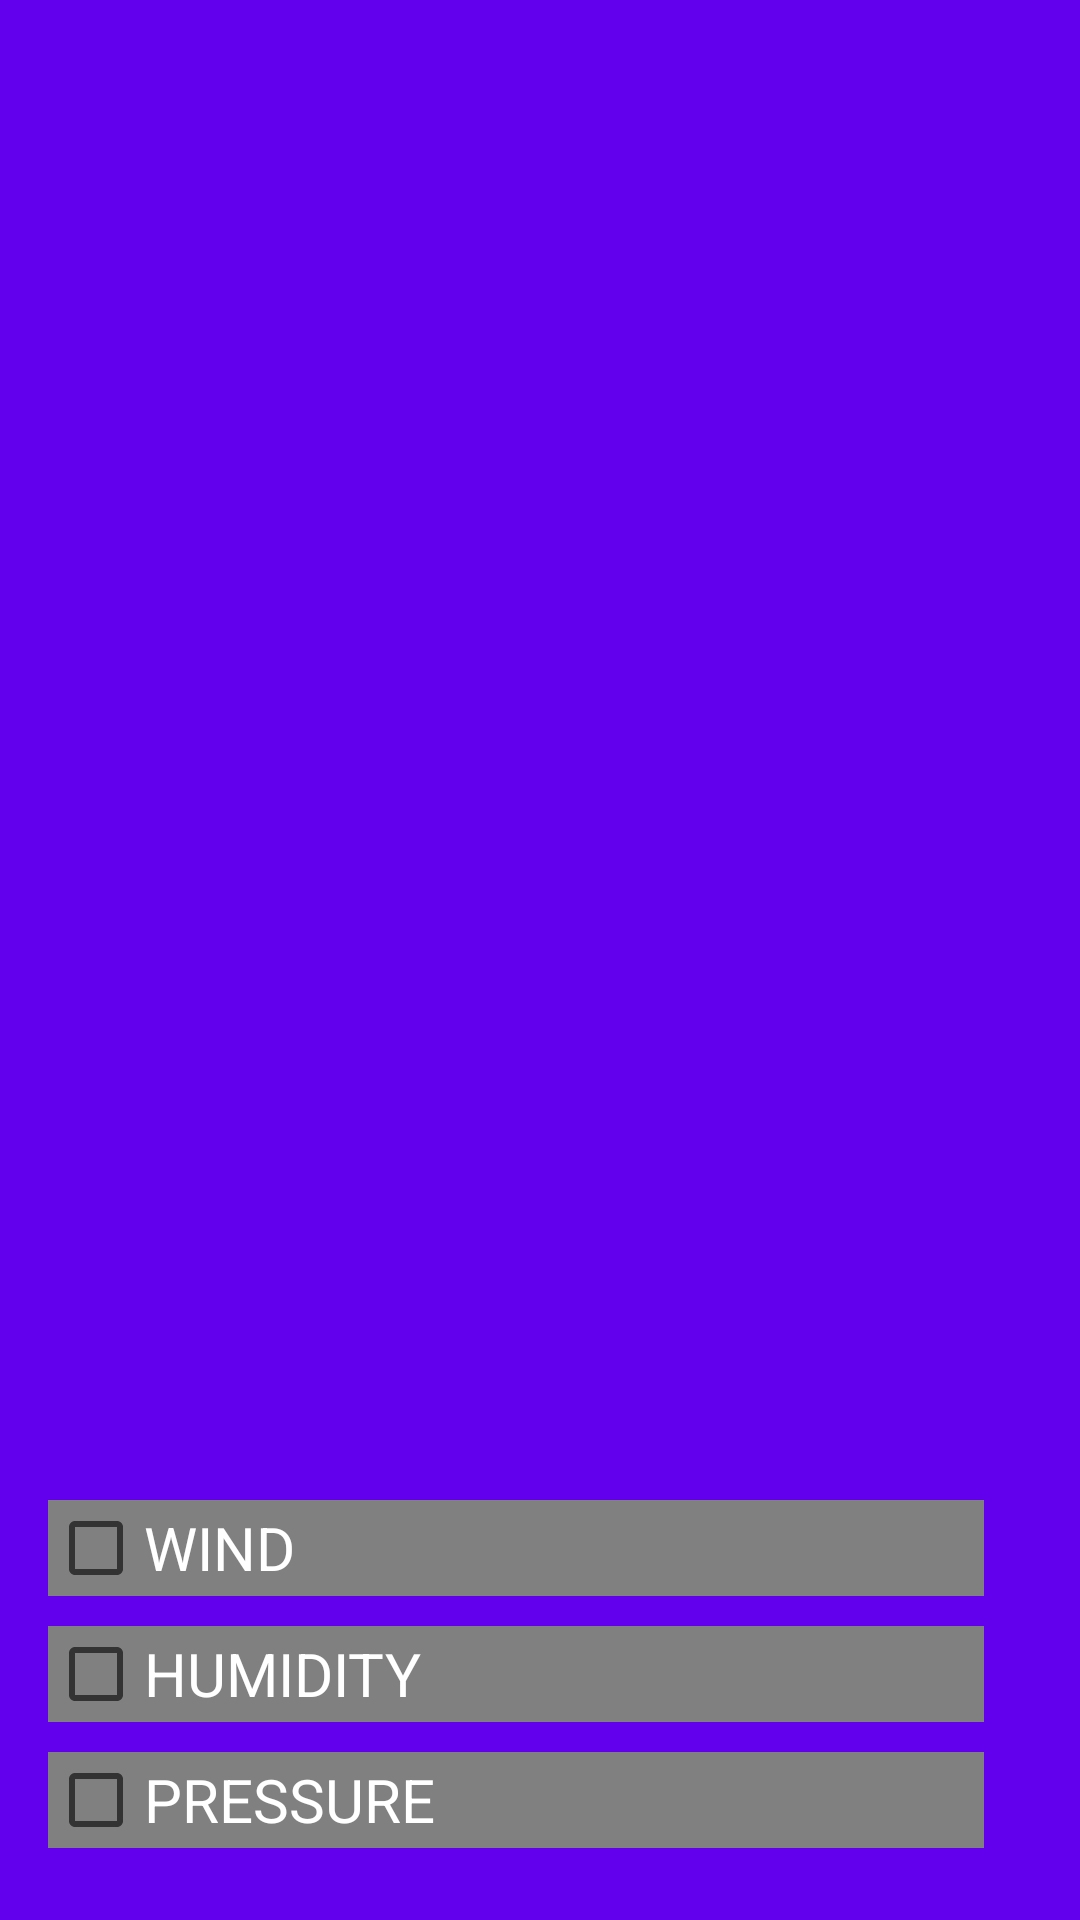

Write the Android layout XML for this screen, with the resource values it uses.
<!-- AndroidManifest.xml: application theme AppTheme -->
<!-- res/layout/fragment_city.xml -->
<?xml version="1.0" encoding="utf-8"?>
<LinearLayout xmlns:tools="http://schemas.android.com/tools"
    xmlns:android="http://schemas.android.com/apk/res/android"
    android:id="@+id/frg_1"
    android:layout_width="match_parent"
    android:layout_height="match_parent"
    tools:context=".Fragment_city"
    android:background="@color/colorPrimary"
    android:orientation="vertical">

    <CheckBox
        android:id="@+id/checkBox"
        android:layout_width="match_parent"
        android:layout_height="wrap_content"
        android:layout_marginStart="16dp"
        android:layout_marginLeft="16dp"
        android:layout_marginTop="500dp"
        android:layout_marginEnd="32dp"
        android:layout_marginRight="32dp"
        android:background="@color/colorGray"
        android:text="@string/wind"
        android:textColor="@color/colorW"
        android:textSize="20sp" />

    <CheckBox
        android:id="@+id/checkBox2"
        android:layout_width="match_parent"
        android:layout_height="wrap_content"
        android:layout_marginStart="16dp"
        android:layout_marginLeft="16dp"
        android:layout_marginTop="10dp"
        android:layout_marginEnd="32dp"
        android:layout_marginRight="32dp"
        android:background="@color/colorGray"
        android:text="@string/humidity"
        android:textColor="@color/colorW"
        android:textSize="20sp" />

    <CheckBox
        android:id="@+id/checkBox3"
        android:layout_width="match_parent"
        android:layout_height="wrap_content"
        android:layout_marginLeft="16dp"
        android:layout_marginTop="10dp"
        android:layout_marginRight="32dp"
        android:background="@color/colorGray"
        android:text="@string/pressure"
        android:textColor="@color/colorW"
        android:textSize="20sp" />

</LinearLayout>
<!-- resources referenced by this layout -->
<resources>
  <color name="colorGray">#808080</color>
  <color name="colorPrimary">#6200EE</color>
  <color name="colorW">#FFFFFF</color>
  <string name="humidity">HUMIDITY</string>
  <string name="pressure">PRESSURE</string>
  <string name="wind">WIND</string>
  <style name="AppTheme" parent="Theme.AppCompat.Light.DarkActionBar">
          
          <item name="colorPrimary">@color/colorPrimary</item>
          <item name="colorPrimaryDark">@color/colorPrimaryDark</item>
          <item name="colorAccent">@color/colorAccent</item>
      </style>
  <color name="colorPrimaryDark">#3700B3</color>
  <color name="colorAccent">#03DAC5</color>
</resources>
